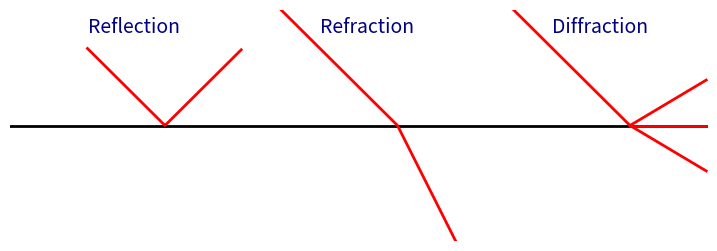

Write Python code to recreate this figure.
import numpy as np
import matplotlib.pyplot as plt
import matplotlib.animation as animation

fig, ax = plt.subplots(figsize=(9, 3))
ax.set_xlim(0, 9)
ax.set_ylim(0, 3)
ax.axis('off')

# Interface line
interface_y = 1.5
ax.plot([0, 9], [interface_y, interface_y], 'k', lw=2)

# Section titles
ax.text(1, 2.7, 'Reflection', fontsize=14, color='navy')
ax.text(4, 2.7, 'Refraction', fontsize=14, color='navy')
ax.text(7, 2.7, 'Diffraction', fontsize=14, color='navy')

# Plot elements
reflect_ray, = ax.plot([], [], 'r-', lw=2)
refract_ray, = ax.plot([], [], 'r-', lw=2)
diff_incident_ray, = ax.plot([], [], 'r-', lw=2)
diff_rays = [ax.plot([], [], 'r-', lw=2)[0] for _ in range(3)]

n_points = 60

# Reflection
x_reflect_in = np.linspace(1, 2, n_points)
y_reflect_in = 1.5 + (2 - x_reflect_in)
x_reflect_out = np.linspace(2, 3, n_points)
y_reflect_out = 1.5 + (x_reflect_out - 2)

# Refraction
x_refract_in = np.linspace(3.5, 5, n_points)
y_refract_in = 1.5 + (5 - x_refract_in)
x_refract_out = np.linspace(5, 6, n_points)
y_refract_out = 1.5 - 2 * (x_refract_out - 5)

# Diffraction
x_diff_in = np.linspace(6.5, 8, n_points)
y_diff_in = 1.5 + (8 - x_diff_in)
x_diff_out = np.linspace(8, 9, n_points)
angles = [-0.6, 0, 0.6]
y_diff_out = [1.5 + (x_diff_out - 8) * angle for angle in angles]

def init():
    reflect_ray.set_data([], [])
    refract_ray.set_data([], [])
    diff_incident_ray.set_data([], [])
    for ray in diff_rays:
        ray.set_data([], [])
    return reflect_ray, refract_ray, diff_incident_ray, *diff_rays

def animate(i):
    if i < n_points:
        reflect_ray.set_data(x_reflect_in[:i], y_reflect_in[:i])
        refract_ray.set_data(x_refract_in[:i], y_refract_in[:i])
        diff_incident_ray.set_data(x_diff_in[:i], y_diff_in[:i])
    else:
        i2 = i - n_points
        reflect_ray.set_data(np.concatenate([x_reflect_in, x_reflect_out[:i2]]),
                             np.concatenate([y_reflect_in, y_reflect_out[:i2]]))
        refract_ray.set_data(np.concatenate([x_refract_in, x_refract_out[:i2]]),
                             np.concatenate([y_refract_in, y_refract_out[:i2]]))
        diff_incident_ray.set_data(x_diff_in, y_diff_in)
        for j, ray in enumerate(diff_rays):
            ray.set_data(x_diff_out[:i2], y_diff_out[j][:i2])
    return reflect_ray, refract_ray, diff_incident_ray, *diff_rays

ani = animation.FuncAnimation(fig, animate, init_func=init,
                              frames=n_points * 2, interval=20, blit=True)

ani.save("final_light_behaviors.gif", writer='pillow')
